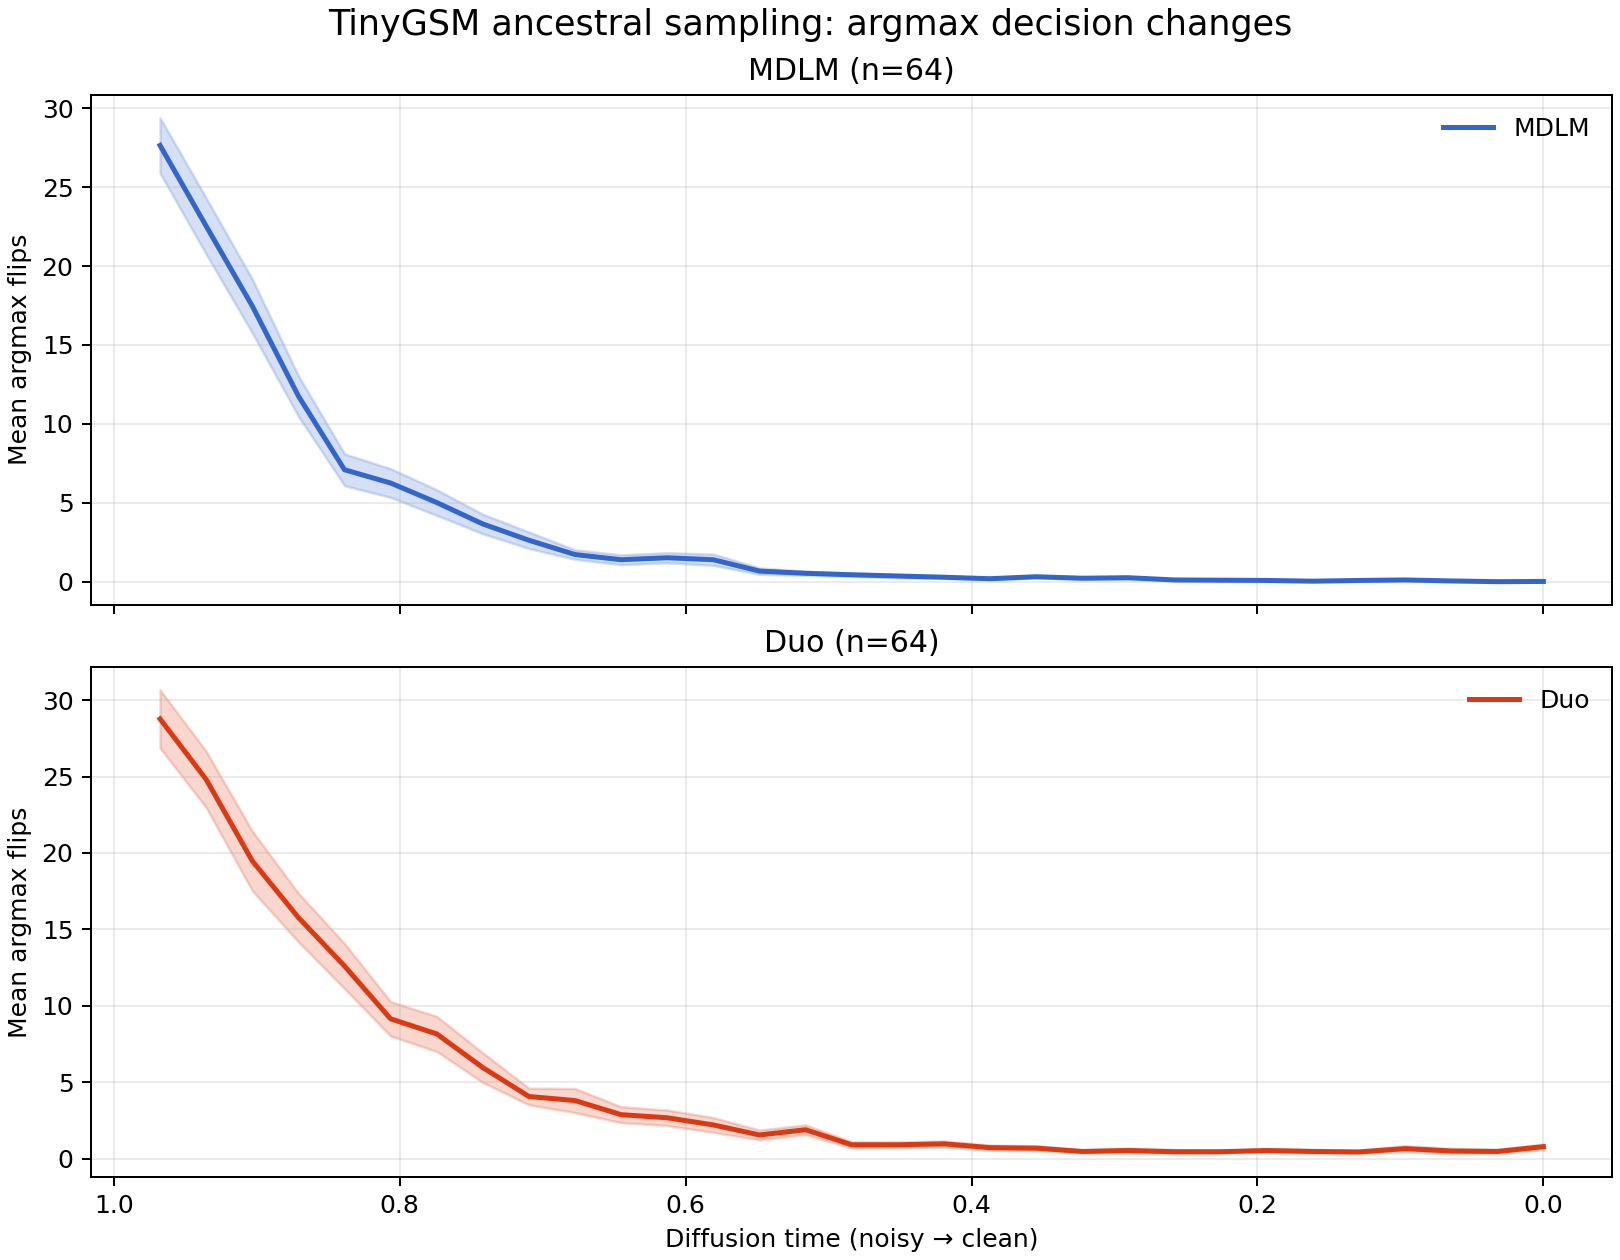

The file beside this chart, header and first rows:
model, comparison, diffusion_time, mean_flips, sem_flips
MDLM, 1, 0.9677, 27.64, 1.757
MDLM, 2, 0.9355, 22.53, 1.78
MDLM, 3, 0.9032, 17.47, 1.706
MDLM, 4, 0.871, 11.77, 1.288
MDLM, 5, 0.8387, 7.094, 1.008
MDLM, 6, 0.8065, 6.25, 0.9096
MDLM, 7, 0.7742, 5.016, 0.8139
MDLM, 8, 0.7419, 3.656, 0.6181
MDLM, 9, 0.7097, 2.625, 0.523
MDLM, 10, 0.6774, 1.719, 0.3033
MDLM, 11, 0.6452, 1.391, 0.3131
MDLM, 12, 0.6129, 1.516, 0.3212
MDLM, 13, 0.5806, 1.391, 0.3568
MDLM, 14, 0.5484, 0.6719, 0.2042
MDLM, 15, 0.5161, 0.5312, 0.1279
MDLM, 16, 0.4839, 0.4375, 0.1088
MDLM, 17, 0.4516, 0.3594, 0.1077
MDLM, 18, 0.4194, 0.2812, 0.07864
MDLM, 19, 0.3871, 0.1875, 0.0584
MDLM, 20, 0.3548, 0.3125, 0.07992
MDLM, 21, 0.3226, 0.2188, 0.07206
MDLM, 22, 0.2903, 0.25, 0.08626
MDLM, 23, 0.2581, 0.1094, 0.05038
MDLM, 24, 0.2258, 0.09375, 0.04295
MDLM, 25, 0.1935, 0.07812, 0.03381
MDLM, 26, 0.1613, 0.03125, 0.02192
MDLM, 27, 0.129, 0.07812, 0.0513
MDLM, 28, 0.09677, 0.1094, 0.04519
MDLM, 29, 0.06452, 0.04688, 0.02663
MDLM, 30, 0.03226, 0.0, 0.0
MDLM, 31, 0.0, 0.01562, 0.01562
Duo, 1, 0.9677, 28.77, 1.903
Duo, 2, 0.9355, 24.81, 1.842
Duo, 3, 0.9032, 19.48, 1.949
Duo, 4, 0.871, 15.78, 1.596
Duo, 5, 0.8387, 12.61, 1.475
Duo, 6, 0.8065, 9.156, 1.126
Duo, 7, 0.7742, 8.172, 1.144
Duo, 8, 0.7419, 5.969, 0.97
Duo, 9, 0.7097, 4.078, 0.5429
Duo, 10, 0.6774, 3.812, 0.7896
Duo, 11, 0.6452, 2.891, 0.5205
Duo, 12, 0.6129, 2.688, 0.5078
Duo, 13, 0.5806, 2.219, 0.4826
Duo, 14, 0.5484, 1.562, 0.3257
Duo, 15, 0.5161, 1.906, 0.3202
Duo, 16, 0.4839, 0.9219, 0.2057
Duo, 17, 0.4516, 0.9219, 0.1907
Duo, 18, 0.4194, 0.9844, 0.1857
Duo, 19, 0.3871, 0.7344, 0.167
Duo, 20, 0.3548, 0.7031, 0.1586
Duo, 21, 0.3226, 0.4844, 0.102
Duo, 22, 0.2903, 0.5469, 0.1574
Duo, 23, 0.2581, 0.4688, 0.1372
Duo, 24, 0.2258, 0.4688, 0.08617
Duo, 25, 0.1935, 0.5469, 0.1198
Duo, 26, 0.1613, 0.4844, 0.1299
Duo, 27, 0.129, 0.4531, 0.1156
Duo, 28, 0.09677, 0.6719, 0.1904
Duo, 29, 0.06452, 0.5156, 0.1696
... 2 more rows
